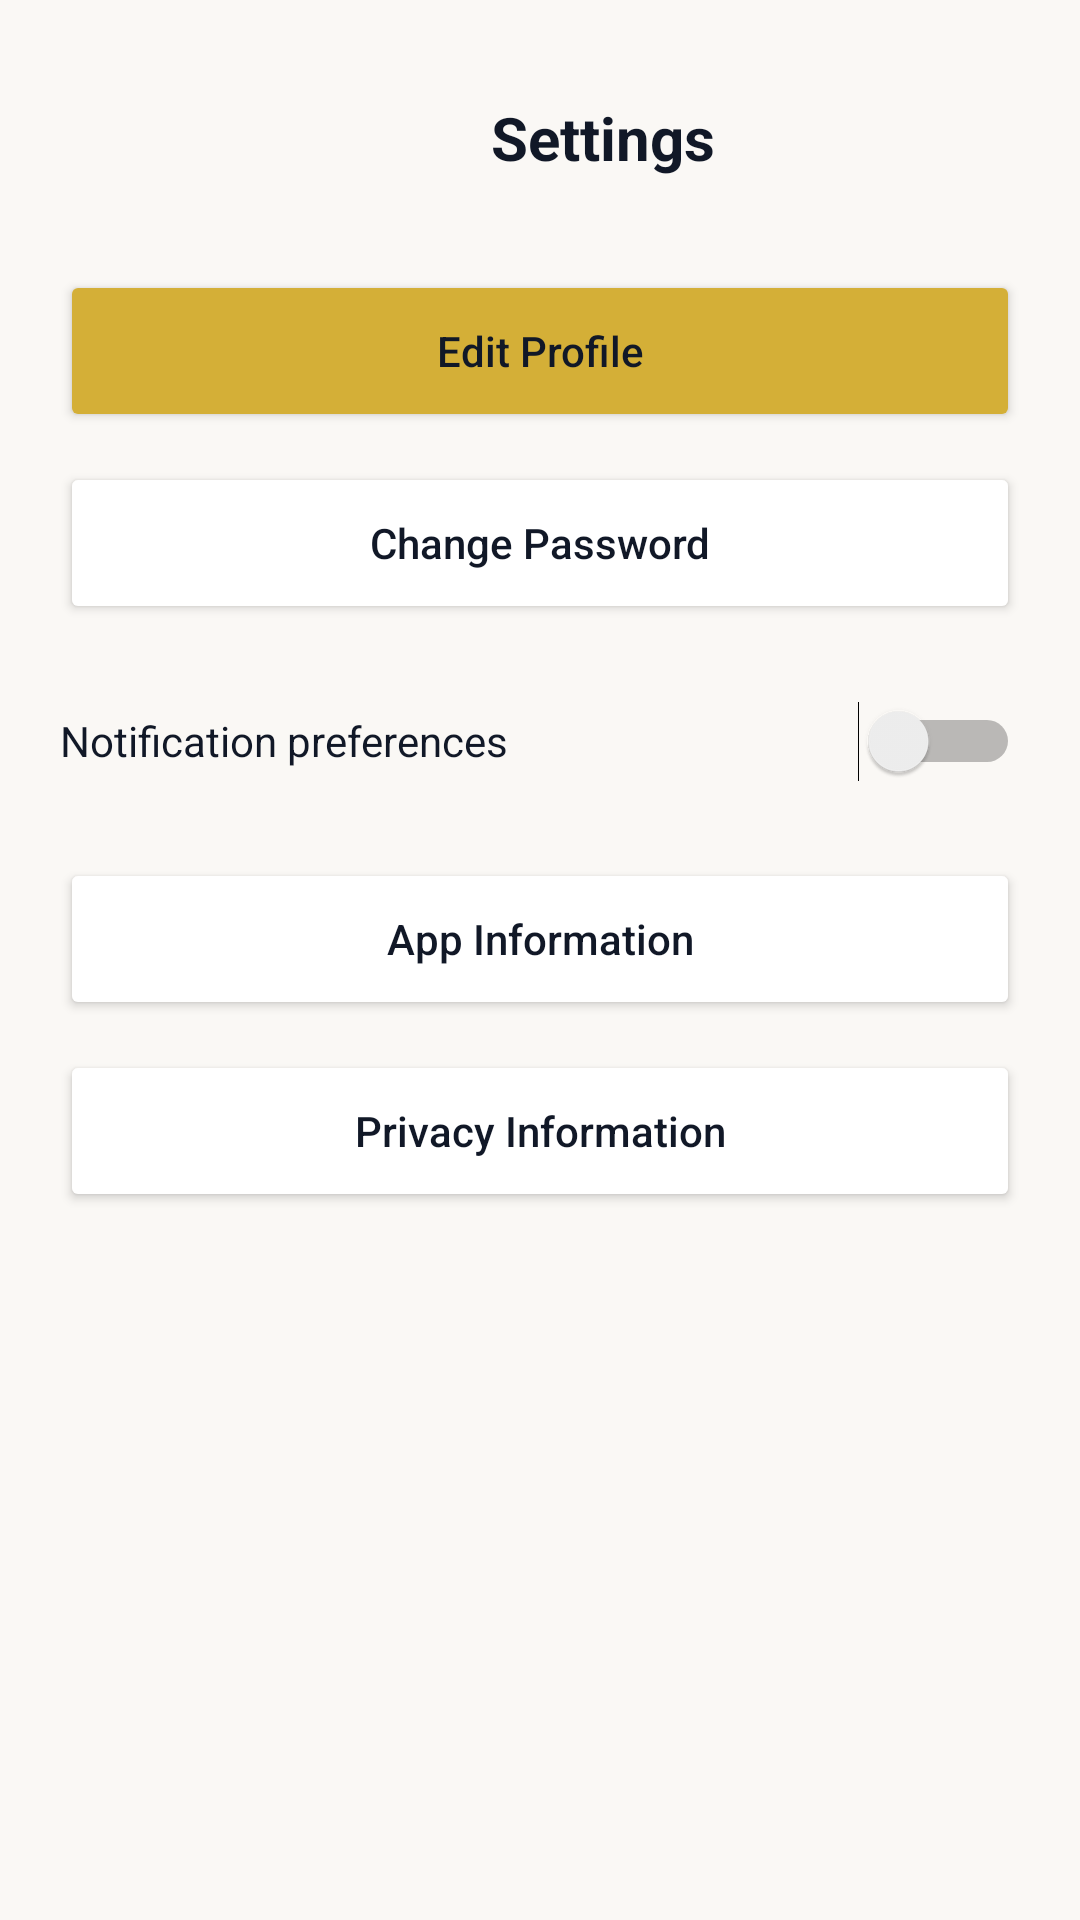

Produce the Android XML layout that renders to this screen, including the resource entries it uses.
<!-- AndroidManifest.xml: application theme Theme.Garmentix -->
<!-- res/layout/activity_settings.xml -->
<?xml version="1.0" encoding="utf-8"?>
<LinearLayout xmlns:android="http://schemas.android.com/apk/res/android"
    android:layout_width="match_parent"
    android:layout_height="match_parent"
    android:background="#FAF8F5"
    android:orientation="vertical"
    android:padding="20dp">

    <LinearLayout
        android:layout_width="match_parent"
        android:layout_height="52dp"
        android:gravity="center_vertical"
        android:orientation="horizontal">

        <ImageView
            android:id="@+id/btnSettingsBack"
            android:layout_width="42dp"
            android:layout_height="42dp"
            android:contentDescription="Back"
            android:padding="8dp"
            android:src="@drawable/ic_backarrow" />

        <TextView
            android:layout_width="0dp"
            android:layout_height="wrap_content"
            android:layout_weight="1"
            android:gravity="center"
            android:text="Settings"
            android:textColor="#111827"
            android:textSize="20sp"
            android:textStyle="bold" />
    </LinearLayout>

    <Button
        android:id="@+id/btnSettingsEditProfile"
        android:layout_width="match_parent"
        android:layout_height="54dp"
        android:layout_marginTop="18dp"
        android:backgroundTint="#D4AF37"
        android:text="Edit Profile"
        android:textAllCaps="false"
        android:textColor="#111827" />

    <Button
        android:id="@+id/btnChangePassword"
        android:layout_width="match_parent"
        android:layout_height="54dp"
        android:layout_marginTop="10dp"
        android:backgroundTint="#FFFFFF"
        android:text="Change Password"
        android:textAllCaps="false"
        android:textColor="#111827" />

    <Switch
        android:id="@+id/switchNotifications"
        android:layout_width="match_parent"
        android:layout_height="58dp"
        android:layout_marginTop="10dp"
        android:text="Notification preferences"
        android:textColor="#111827" />

    <Button
        android:id="@+id/btnAppInformation"
        android:layout_width="match_parent"
        android:layout_height="54dp"
        android:layout_marginTop="10dp"
        android:backgroundTint="#FFFFFF"
        android:text="App Information"
        android:textAllCaps="false"
        android:textColor="#111827" />

    <Button
        android:id="@+id/btnPrivacyInformation"
        android:layout_width="match_parent"
        android:layout_height="54dp"
        android:layout_marginTop="10dp"
        android:backgroundTint="#FFFFFF"
        android:text="Privacy Information"
        android:textAllCaps="false"
        android:textColor="#111827" />
</LinearLayout>
<!-- resources referenced by this layout -->
<resources>
  <style name="Theme.Garmentix" parent="Base.Theme.Garmentix" />
  <style name="Base.Theme.Garmentix" parent="Theme.Material3.DayNight.NoActionBar">
          
          
      </style>
</resources>
